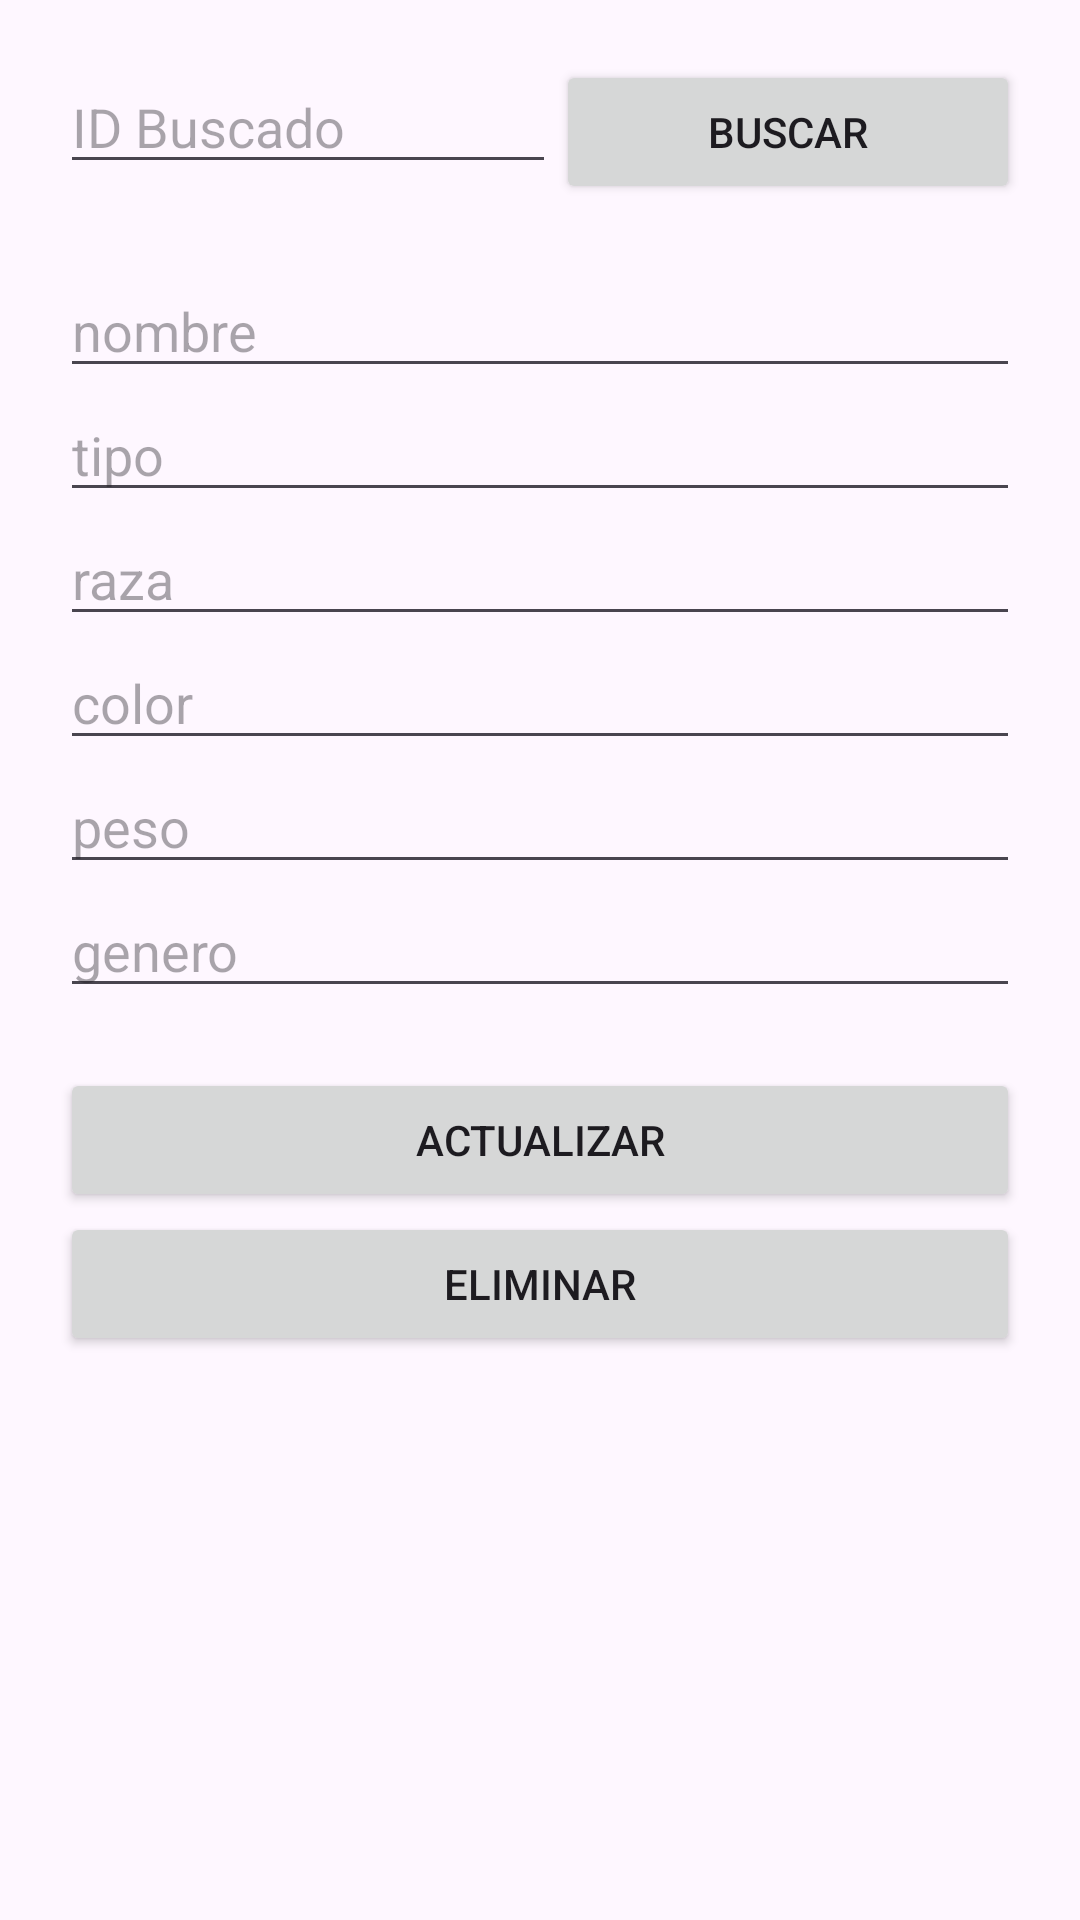

Layout XML and referenced resources for this Android screen:
<!-- AndroidManifest.xml: application theme Theme.AppVeterinarias -->
<!-- res/layout/activity_buscar.xml -->
<?xml version="1.0" encoding="utf-8"?>
<LinearLayout xmlns:android="http://schemas.android.com/apk/res/android"
    xmlns:app="http://schemas.android.com/apk/res-auto"
    xmlns:tools="http://schemas.android.com/tools"
    android:id="@+id/main"
    android:orientation="vertical"
    android:layout_marginTop="10dp"
    android:padding="20dp"
    android:layout_width="match_parent"
    android:layout_height="match_parent"
    tools:context=".Buscar">


    <LinearLayout
        android:orientation="horizontal"
        android:layout_width="match_parent"
        android:layout_height="wrap_content">

        <EditText
            android:hint="ID Buscado"
            android:id="@+id/edtIdBuscado"
            android:layout_weight="1"
            android:layout_width="wrap_content"
            android:layout_height="wrap_content"/>

        <Button
            android:id="@+id/btnBuscarMascota"
            android:text="Buscar"
            android:layout_weight="1"
            android:layout_width="wrap_content"
            android:layout_height="wrap_content"/>

    </LinearLayout>

    <LinearLayout
        android:layout_marginVertical="20dp"
        android:orientation="vertical"
        android:layout_width="match_parent"
        android:layout_height="wrap_content">

        <EditText
            android:id="@+id/edtNombreedit"
            android:hint="nombre"
            android:layout_width="match_parent"
            android:layout_height="wrap_content"/>
        <EditText
            android:id="@+id/edtTipoedit"
            android:hint="tipo"
            android:layout_width="match_parent"
            android:layout_height="wrap_content"/>
        <EditText
            android:id="@+id/edtRazaedit"
            android:hint="raza"
            android:layout_width="match_parent"
            android:layout_height="wrap_content"/>
        <EditText
            android:id="@+id/edtColoredit"
            android:hint="color"
            android:maxLength="7"
            android:layout_width="match_parent"
            android:layout_height="wrap_content"/>
        <EditText
            android:id="@+id/edtPesoedit"
            android:hint="peso"
            android:maxLength="7"
            android:layout_width="match_parent"
            android:layout_height="wrap_content"/>
        <EditText
            android:id="@+id/edtGeneroedit"
            android:hint="genero"
            android:maxLength="7"
            android:layout_width="match_parent"
            android:layout_height="wrap_content"/>

    </LinearLayout>

    <Button
        android:id="@+id/btnActualizarMascota"
        android:text="Actualizar"
        android:layout_width="match_parent"
        android:layout_height="wrap_content"/>
    <Button
        android:id="@+id/btnEliminarMascota"
        android:text="Eliminar"
        android:layout_width="match_parent"
        android:layout_height="wrap_content"/>


</LinearLayout>
<!-- resources referenced by this layout -->
<resources>
  <style name="Theme.AppVeterinarias" parent="Base.Theme.AppVeterinarias" />
  <style name="Base.Theme.AppVeterinarias" parent="Theme.Material3.DayNight.NoActionBar">
          
          
      </style>
</resources>
